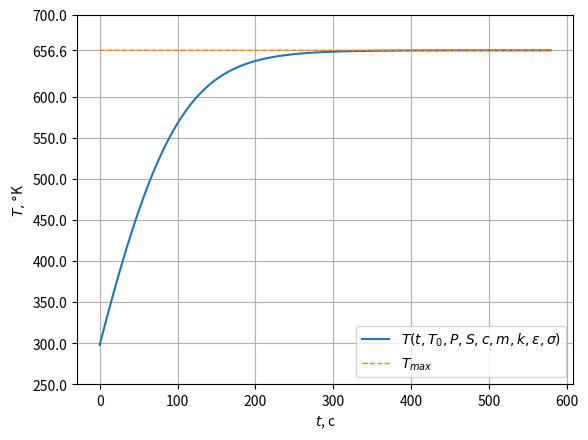

The script that saved this image:
import matplotlib.pyplot as plt

def func(t, T, T0, P, S, c, m, k, epsilon, sigma):
    Q1 = P
    Q2 = k * S * (T - T0)
    Q3 = epsilon * S * sigma * (T**4 - T0**4)
    return (Q1 - Q2 - Q3) / (c * m)


def rungeKutta(x0, y0, h, param_list):
    y = y0
    x_list = [x0]
    y_list = [y0]

    while 1:
        y_prev = y
        k1 = h * func(x0, y, *param_list)
        k2 = h * func(x0 + 0.5 * h, y + 0.5 * k1, *param_list)
        k3 = h * func(x0 + 0.5 * h, y + 0.5 * k2, *param_list)
        k4 = h * func(x0 + h, y + k3, *param_list)

        y = y + (1/6) * (k1 + 2 * k2 + 2 * k3 + k4)
        x0 = x0 + h

        x_list.append(x0)
        y_list.append(y)

        if abs(y - y_prev) < 1e-5:
            break
    return x_list, y_list


def find_max(T0, P, S, k, epsilon, sigma):
    # (epsilon * S * sigma) * T ^ 4 + (k * S) * T - (k * S * T0 + epsilon * S * sigma * T0 ^ 4 + P) = 0

    a = epsilon * S * sigma
    b = 0
    c = 0
    d = k * S
    e = k * S * T0 + epsilon * S * sigma * T0**4 + P

    # a * x^4 + b * x^3 + c * x^2 + d * x = e
    # x^4 + b/a * x^3 + c/a * x^2 + d/a * x - e = 0

    p = c / a
    q = d / a
    r = - e

    # y^3 - 2p * y^2 + (p^2 - 4r) * y + q^2 = 0

    a = 1
    b = 2 * p
    c = p**2 - 4 * r
    d = q**2

    p = (3 * a * c - b**2) / (3 * a**2)
    q = (2 * b**3 - 9 * a * b * c + 27 * a**2 * d) / (27 * a**3)

    Q = (p / 3)**3 + (q / 2)**2

    alpha = (- q / 2 + Q**0.5)**(1/3)
    beta = (- q / 2 - Q**0.5)**(1/3)

    y1 = alpha + beta
    y2 = complex(-(alpha + beta) / 2,  (alpha + beta) / 2 * 3**0.5)
    y3 = complex(-(alpha + beta) / 2,  -(alpha + beta) / 2 * 3**0.5)
    return y1, y2, y3


if __name__ == '__main__':
    T0 = 298 # 25 градусов цельсия
    P = 500 # 0.5 кВ
    S = 0.04
    c = 904 # алюминий
    m = 0.15
    epsilon = 1
    sigma = 5.67 * 10**(-8)
    k = 6.706

    x0 = 0
    y = T0
    h = 0.1

    rk = rungeKutta(x0, y, h, [T0, P, S, c, m, k, epsilon, sigma])
    x_list = rk[0]
    y_list = rk[1]
    T_max = y_list[len(y_list) - 1]
    # print(T_max - 273)

    plt.plot(x_list, y_list, label=r'$T(t, T_0, P, S, c, m, k, \epsilon, \sigma)$')
    plt.plot(x_list, [T_max for i in range(len(y_list))], '--', linewidth=1, label=r'$T_{max}$')
    plt.xlabel(r'$t$, с')
    plt.ylabel(r'$T, \degree$K')
    old_ticks = list(plt.yticks()[0])
    old_ticks.remove(650)
    plt.yticks(old_ticks + [T_max])
    plt.legend(loc='lower right')
    plt.grid()
    plt.savefig('1.png')
    plt.show()



